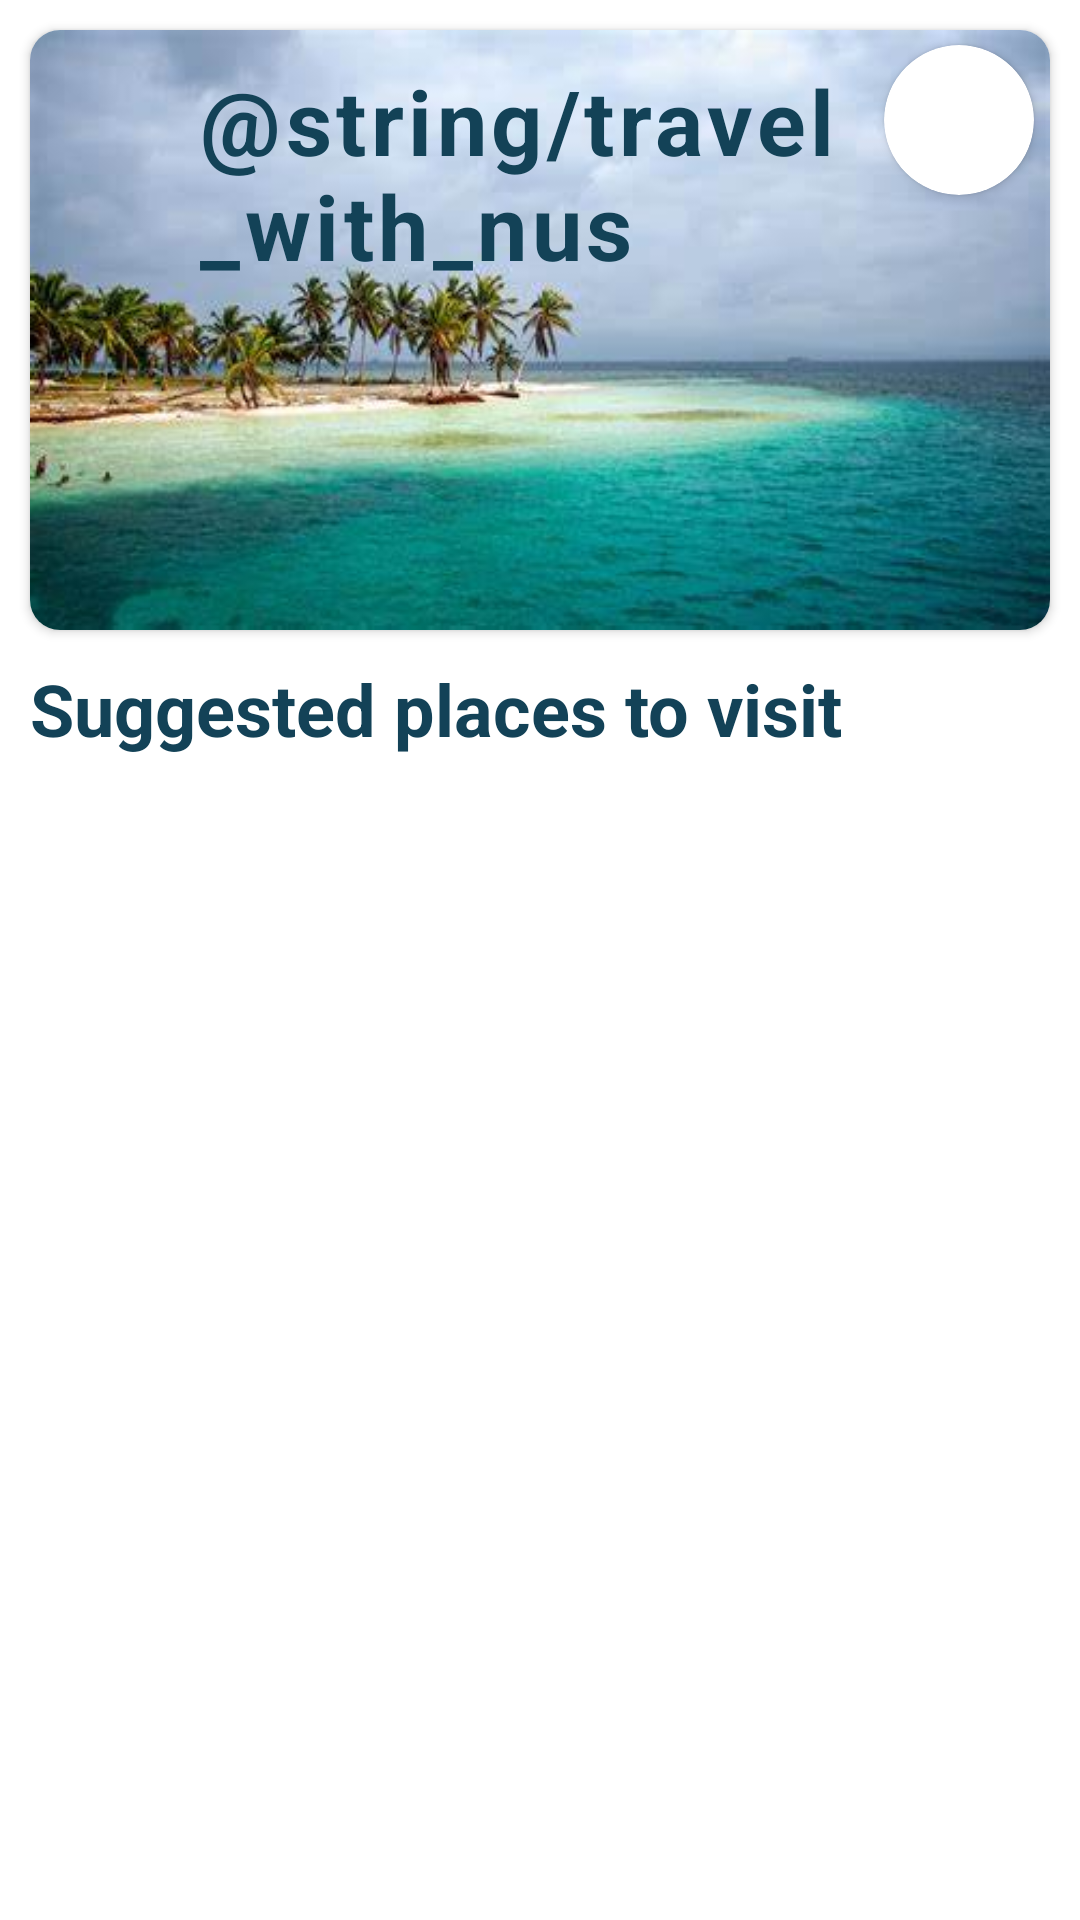

Reconstruct the res/layout file that produces this screen, plus the resources it refers to.
<!-- AndroidManifest.xml: application theme Theme.Ghumoo -->
<!-- res/layout/fragment_home.xml -->
<?xml version="1.0" encoding="utf-8"?>
<FrameLayout
    xmlns:tools="http://schemas.android.com/tools"
    xmlns:android="http://schemas.android.com/apk/res/android"
    xmlns:app="http://schemas.android.com/apk/res-auto"
    android:layout_width="match_parent"
    android:layout_height="match_parent"
    tools:context=".HomeFragment">

    <androidx.constraintlayout.widget.ConstraintLayout
        android:layout_width="match_parent"
        android:layout_height="match_parent">

        <androidx.cardview.widget.CardView
            android:id="@+id/profileCardView"
            android:layout_width="50dp"
            android:layout_height="50dp"
            app:cardCornerRadius="50dp"
            android:clickable="true"
            android:layout_marginTop="15dp"
            android:focusable="true"
            app:layout_constraintEnd_toEndOf="parent"
            app:layout_constraintHorizontal_bias="0.951"
            app:layout_constraintStart_toStartOf="parent"
            app:layout_constraintTop_toTopOf="parent"
            app:layout_constraintVertical_bias="0.133">

            <ImageView
                android:id="@+id/circularProfilePic"
                android:layout_width="67dp"
                android:layout_height="62dp"
                android:contentDescription="@string/profile_picture_box"
                android:scaleType="fitCenter" />
        </androidx.cardview.widget.CardView>

        <ScrollView
            android:layout_width="match_parent"
            android:layout_height="match_parent">

        <androidx.constraintlayout.widget.ConstraintLayout
            android:layout_width="match_parent"
            android:layout_height="wrap_content"
            app:layout_constraintTop_toTopOf="parent">

            <androidx.cardview.widget.CardView
                android:id="@+id/imageView"
                android:layout_width="match_parent"
                android:layout_height="wrap_content"
                android:layout_margin="10dp"
                app:cardCornerRadius="10dp"
                app:layout_constraintBottom_toBottomOf="parent"
                app:layout_constraintEnd_toEndOf="parent"
                app:layout_constraintHorizontal_bias="0.0"
                app:layout_constraintStart_toStartOf="parent"
                app:layout_constraintTop_toTopOf="parent"
                app:layout_constraintVertical_bias="0.0">

                <ImageView
                    android:layout_width="match_parent"
                    android:layout_height="200dp"
                    android:scaleType="fitXY"
                    android:src="@drawable/sea_beech_pic" />

                <TextView
                    android:layout_width="wrap_content"
                    android:layout_height="wrap_content"
                    android:layout_marginStart="56dp"
                    android:layout_marginTop="10dp"
                    android:letterSpacing="0.05"
                    android:text="@string/travel_with_nus"
                    android:textColor="#134257"
                    android:textSize="30sp"
                    android:textStyle="bold"
                    app:layout_constraintBottom_toBottomOf="@+id/imageView"
                    app:layout_constraintStart_toStartOf="@+id/imageView"
                    app:layout_constraintTop_toTopOf="@+id/imageView"
                    app:layout_constraintVertical_bias="0.128" />
            </androidx.cardview.widget.CardView>

            <TextView
                android:layout_width="match_parent"
                android:layout_height="wrap_content"
                android:layout_margin="10dp"
                android:text="Suggested places to visit"
                android:textColor="#134257"
                android:textSize="24sp"
                android:textStyle="bold"
                app:layout_constraintBottom_toTopOf="@+id/placesRecyclerView"
                app:layout_constraintEnd_toEndOf="parent"
                app:layout_constraintStart_toStartOf="parent"
                app:layout_constraintTop_toBottomOf="@+id/imageView" />

            <androidx.recyclerview.widget.RecyclerView
                android:id="@+id/placesRecyclerView"
                android:layout_width="406dp"
                android:layout_height="match_parent"
                android:layout_marginTop="10dp"
                android:layout_marginBottom="60dp"
                app:layout_constraintBottom_toBottomOf="parent"
                app:layout_constraintEnd_toEndOf="parent"
                app:layout_constraintHorizontal_bias="0.0"
                app:layout_constraintStart_toStartOf="parent"
                app:layout_constraintTop_toBottomOf="@+id/imageView"
                app:layout_constraintVertical_bias="0.92"
                tools:listitem="@layout/places_firestore" />
        </androidx.constraintlayout.widget.ConstraintLayout>
        </ScrollView>

    </androidx.constraintlayout.widget.ConstraintLayout>


</FrameLayout>
<!-- res/layout/places_firestore.xml (included above) -->
<?xml version="1.0" encoding="utf-8"?>
<layout xmlns:app="http://schemas.android.com/apk/res-auto"
    xmlns:android="http://schemas.android.com/apk/res/android">
        <androidx.cardview.widget.CardView
        android:layout_width="match_parent"
        android:layout_height="wrap_content"
        android:layout_marginBottom="10dp"
        android:layout_marginTop="10dp"
        android:elevation="10dp"
        android:layout_margin="15dp"
        app:cardElevation="10dp"
        app:cardCornerRadius="20dp"
        android:orientation="vertical">
        <LinearLayout
            android:layout_width="match_parent"
            android:layout_height="wrap_content"
            android:orientation="vertical">

        <LinearLayout
            android:layout_width="match_parent"
            android:layout_height="wrap_content"
            android:layout_marginTop="10dp"
            android:layout_marginStart="10dp"
            android:orientation="horizontal">

            <ImageView
                android:id="@+id/placeImage"
                android:layout_width="150dp"
                android:layout_height="150dp"
                android:layout_margin="8dp"
                android:layout_marginStart="8dp"
                android:layout_marginTop="15dp"
                android:background="@color/white"
                android:backgroundTint="@color/white"
                android:padding="3dp" />

            <LinearLayout
                android:layout_width="wrap_content"
                android:layout_height="wrap_content"
                android:layout_marginTop="10dp"
                android:orientation="vertical">
                <TextView
                    android:id="@+id/placeName"
                    android:layout_width="wrap_content"
                    android:layout_height="wrap_content"
                    android:layout_marginStart="10dp"
                    android:textSize="24sp"
                    android:textStyle="bold"
                    android:padding="3dp"
                    android:textAlignment="center"
                    android:textColor="@color/black" />
                <TextView
                    android:id="@+id/aboutPlace"
                    android:layout_width="wrap_content"
                    android:layout_height="wrap_content"
                    android:layout_marginStart="10dp"
                    android:padding="3dp"
                    android:maxLines="4"
                    android:textStyle="italic"
                    android:textSize="16sp"
                    android:letterSpacing="0.06"
                    android:textAlignment="gravity"
                    android:textColor="@color/black" />
            </LinearLayout>
        </LinearLayout>

        <LinearLayout
            android:layout_width="match_parent"
            android:layout_height="wrap_content"
            android:layout_marginBottom="10dp"
            android:orientation="horizontal">
            <LinearLayout
                android:layout_width="wrap_content"
                android:layout_height="wrap_content"
                android:orientation="horizontal">
                <ImageView
                    android:layout_width="20dp"
                    android:layout_height="20dp"
                    android:layout_marginStart="20dp"
                    android:layout_marginEnd="10dp"
                    android:layout_gravity="center"
                    android:src="@drawable/baseline_location_on_24"/>
                <TextView
                    android:layout_width="wrap_content"
                    android:layout_height="wrap_content"
                    android:id="@+id/location"
                    android:layout_gravity="center"
                    android:textSize="22sp"
                    android:textStyle="bold"
                    android:textColor="#4CAF50"/>
            </LinearLayout>

            <LinearLayout
                android:layout_width="wrap_content"
                android:layout_height="wrap_content"
                android:orientation="horizontal">
                <TextView
                    android:layout_width="wrap_content"
                    android:layout_height="wrap_content"
                    android:layout_marginStart="20dp"
                    android:layout_marginEnd="10dp"
                    android:textSize="16sp"
                    android:layout_gravity="center"
                    android:textColor="#768762"
                    android:letterSpacing="0.1"
                    android:textStyle="bold"
                    android:text="RATINGS  "/>
                <TextView
                    android:layout_width="wrap_content"
                    android:layout_height="wrap_content"
                    android:id="@+id/rating"
                    android:layout_gravity="center"
                    android:textSize="16sp"
                    android:textColor="#272323"/>
                <TextView
                    android:layout_width="wrap_content"
                    android:layout_height="wrap_content"
                    android:layout_gravity="center"
                    android:textSize="16sp"
                    android:text=" / 5"
                    android:textColor="#272323"/>
            </LinearLayout>

        </LinearLayout>
    </LinearLayout>

</androidx.cardview.widget.CardView>
</layout>
<!-- resources referenced by this layout -->
<resources>
  <!-- drawable baseline_location_on_24 (drawable) -->
  <vector android:height="24dp" android:tint="#374044"
      android:viewportHeight="24" android:viewportWidth="24"
      android:width="24dp" xmlns:android="http://schemas.android.com/apk/res/android">
      <path android:fillColor="@android:color/white" android:pathData="M12,2C8.13,2 5,5.13 5,9c0,5.25 7,13 7,13s7,-7.75 7,-13c0,-3.87 -3.13,-7 -7,-7zM12,11.5c-1.38,0 -2.5,-1.12 -2.5,-2.5s1.12,-2.5 2.5,-2.5 2.5,1.12 2.5,2.5 -1.12,2.5 -2.5,2.5z"/>
  </vector>
  <!-- drawable sea_beech_pic: jpg bitmap (drawable, 16759 bytes) -->
  <style name="Theme.Ghumoo" parent="Theme.MaterialComponents.DayNight.NoActionBar">
          
          <item name="colorPrimary">@color/purple_500</item>
          <item name="colorPrimaryVariant">@color/purple_700</item>
          <item name="colorOnPrimary">@color/white</item>
          
          <item name="colorSecondary">@color/teal_200</item>
          <item name="colorSecondaryVariant">@color/teal_700</item>
          <item name="colorOnSecondary">@color/black</item>
          
          <item name="android:statusBarColor">?attr/colorPrimaryVariant</item>
          
      </style>
  <!-- not gathered from this repository: default colours our renderer supplied (Android Studio template values) -->
  <color name="purple_500">#FF6200EE</color>
  <color name="purple_700">#FF3700B3</color>
  <color name="teal_200">#FF03DAC5</color>
  <color name="teal_700">#FF018786</color>
  <color name="black">#FF000000</color>
  <color name="white">#FFFFFFFF</color>
</resources>
